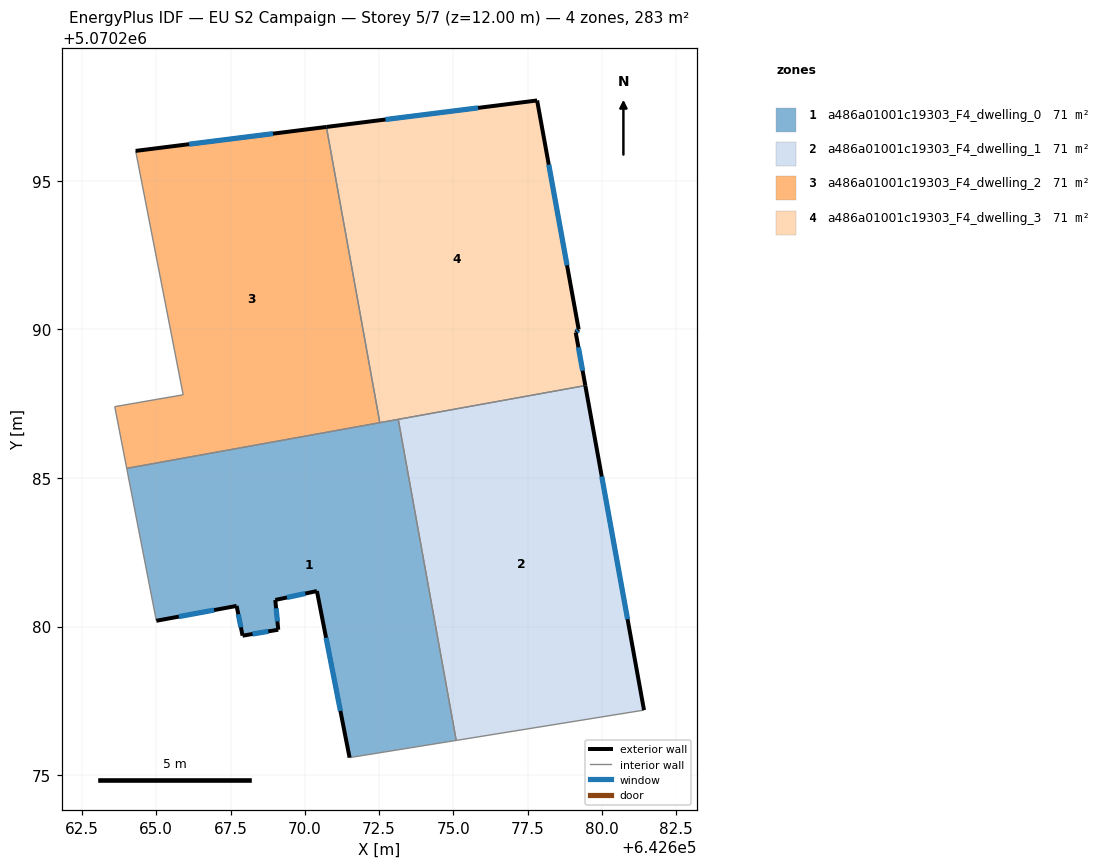
=== STOREY PLAN SPEC (per zone: floor XY polygon, exterior-wall plan segments, windows/doors) ===
zone 1: a486a01001c19303_F4_dwelling_0  (70.6 m²)
  floor: (642673.14, 5070286.97) (642675.09, 5070276.17) (642671.51, 5070275.59) (642670.41, 5070281.19) (642669.01, 5070280.89) (642669.11, 5070279.89) (642667.91, 5070279.69) (642667.70, 5070280.69) (642665.00, 5070280.19) (642664.01, 5070285.32)
  exterior wall: (642669.11, 5070279.89) – (642669.01, 5070280.89)  [1.0 m]
    window: (642669.08, 5070280.17) – (642669.03, 5070280.61)  [0.6 m²]
  exterior wall: (642667.91, 5070279.69) – (642669.11, 5070279.89)  [1.2 m]
    window: (642668.24, 5070279.75) – (642668.77, 5070279.84)  [0.7 m²]
  exterior wall: (642667.70, 5070280.69) – (642667.91, 5070279.69)  [1.0 m]
    window: (642667.76, 5070280.41) – (642667.85, 5070279.97)  [0.6 m²]
  exterior wall: (642665.00, 5070280.19) – (642667.70, 5070280.69)  [2.7 m]
    window: (642665.76, 5070280.33) – (642666.95, 5070280.55)  [1.6 m²]
  exterior wall: (642670.41, 5070281.19) – (642671.51, 5070275.59)  [5.7 m]
    window: (642670.71, 5070279.62) – (642671.20, 5070277.16)  [3.3 m²]
  exterior wall: (642669.01, 5070280.89) – (642670.41, 5070281.19)  [1.4 m]
    window: (642669.40, 5070280.98) – (642670.01, 5070281.11)  [0.8 m²]
  interior walls: 5
zone 2: a486a01001c19303_F4_dwelling_1  (70.6 m²)
  floor: (642679.44, 5070288.11) (642681.41, 5070277.19) (642675.09, 5070276.17) (642673.14, 5070286.97)
  exterior wall: (642681.41, 5070277.19) – (642679.44, 5070288.11)  [11.1 m]
    window: (642680.86, 5070280.25) – (642679.99, 5070285.05)  [6.4 m²]
  interior walls: 3
zone 3: a486a01001c19303_F4_dwelling_2  (70.6 m²)
  floor: (642670.73, 5070296.81) (642672.52, 5070286.86) (642664.01, 5070285.32) (642663.60, 5070287.40) (642665.91, 5070287.80) (642664.31, 5070296.01)
  exterior wall: (642670.73, 5070296.81) – (642664.31, 5070296.01)  [6.5 m]
    window: (642668.93, 5070296.59) – (642666.11, 5070296.23)  [3.8 m²]
  interior walls: 5
zone 4: a486a01001c19303_F4_dwelling_3  (70.6 m²)
  floor: (642677.82, 5070297.70) (642679.22, 5070290.00) (642679.12, 5070289.90) (642679.44, 5070288.11) (642672.52, 5070286.86) (642670.73, 5070296.81)
  exterior wall: (642679.12, 5070289.90) – (642679.22, 5070290.00)  [0.1 m]
    window: (642679.14, 5070289.93) – (642679.19, 5070289.97)  [0.1 m²]
  exterior wall: (642679.44, 5070288.11) – (642679.12, 5070289.90)  [1.8 m]
    window: (642679.35, 5070288.61) – (642679.21, 5070289.40)  [1.1 m²]
  exterior wall: (642677.82, 5070297.70) – (642670.73, 5070296.81)  [7.1 m]
    window: (642675.83, 5070297.45) – (642672.71, 5070297.06)  [4.1 m²]
  exterior wall: (642679.22, 5070290.00) – (642677.82, 5070297.70)  [7.8 m]
    window: (642678.82, 5070292.16) – (642678.21, 5070295.54)  [4.5 m²]
  interior walls: 3

=== DERIVED (storey summary) ===
Building: EU S2 Campaign
Storey: 5 of 7  (floor level z = 12.00 m)
Storey gross floor area: 282.5 m²
Zones on this storey: 4
  - a486a01001c19303_F4_dwelling_0: floor 70.6 m²; exterior wall 13.1 m (39.4 m²); 6 window(s) 7.6 m²; WWR 19.3%
  - a486a01001c19303_F4_dwelling_1: floor 70.6 m²; exterior wall 11.1 m (33.3 m²); 1 window(s) 6.4 m²; WWR 19.3%
  - a486a01001c19303_F4_dwelling_2: floor 70.6 m²; exterior wall 6.5 m (19.4 m²); 1 window(s) 3.8 m²; WWR 19.3%
  - a486a01001c19303_F4_dwelling_3: floor 70.6 m²; exterior wall 16.9 m (50.8 m²); 4 window(s) 9.8 m²; WWR 19.3%
Zone adjacency (shared interzone walls):
  - a486a01001c19303_F4_dwelling_0 ↔ a486a01001c19303_F4_dwelling_1
  - a486a01001c19303_F4_dwelling_0 ↔ a486a01001c19303_F4_dwelling_2
  - a486a01001c19303_F4_dwelling_0 ↔ a486a01001c19303_F4_dwelling_3
  - a486a01001c19303_F4_dwelling_1 ↔ a486a01001c19303_F4_dwelling_3
  - a486a01001c19303_F4_dwelling_2 ↔ a486a01001c19303_F4_dwelling_3